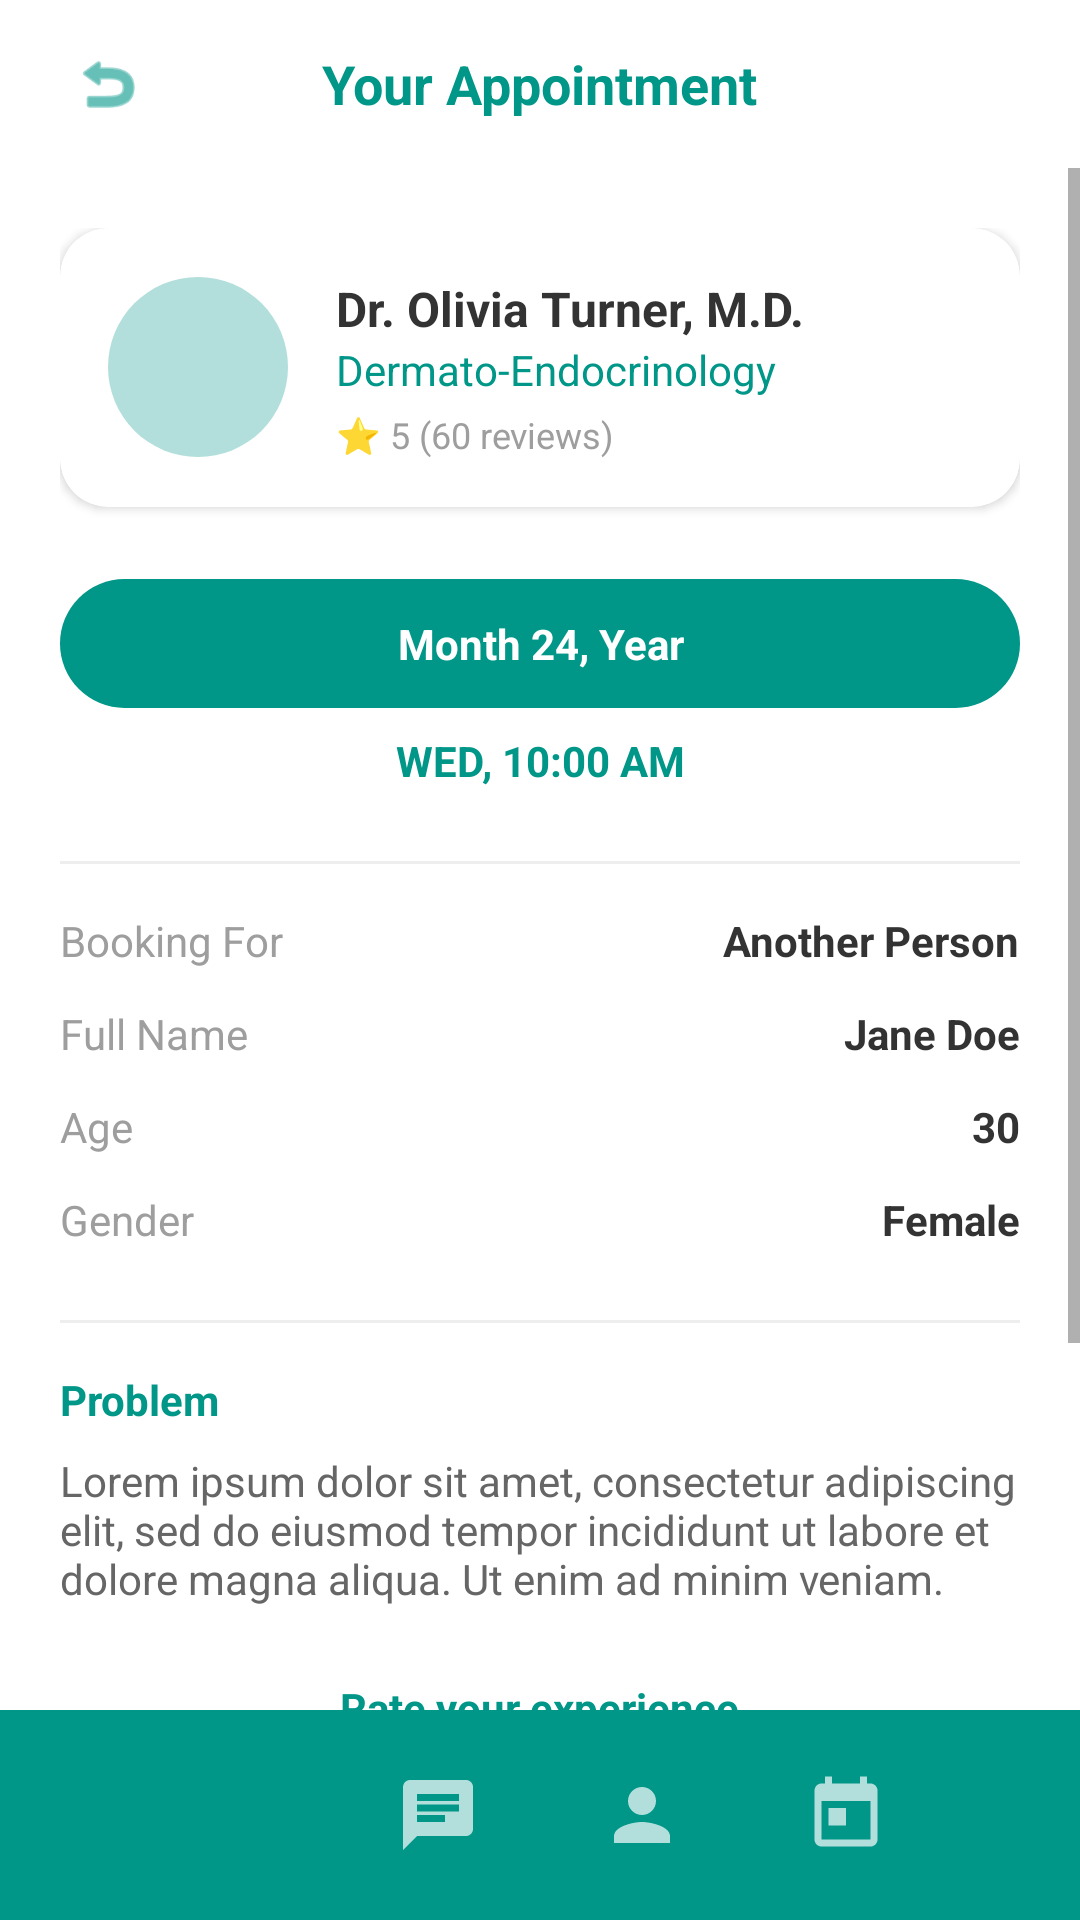

Here is an Android app screen rendered from its layout file. Give the layout XML and the strings, colors and styles it references.
<!-- AndroidManifest.xml: application theme Theme.SympNetMobile -->
<!-- res/layout/activity_appointment_summary.xml -->
<?xml version="1.0" encoding="utf-8"?>
<RelativeLayout xmlns:android="http://schemas.android.com/apk/res/android"
    xmlns:app="http://schemas.android.com/apk/res-auto"
    android:layout_width="match_parent"
    android:layout_height="match_parent"
    android:background="#FFFFFF">

    
    <RelativeLayout
        android:id="@+id/header"
        android:layout_width="match_parent"
        android:layout_height="56dp"
        android:paddingHorizontal="16dp">

        <ImageView
            android:id="@+id/btnBack"
            android:layout_width="40dp"
            android:layout_height="40dp"
            android:layout_centerVertical="true"
            android:padding="8dp"
            android:src="@android:drawable/ic_menu_revert"
            app:tint="#009688" />

        <TextView
            android:layout_width="wrap_content"
            android:layout_height="wrap_content"
            android:layout_centerInParent="true"
            android:text="Your Appointment"
            android:textColor="#009688"
            android:textSize="18sp"
            android:textStyle="bold" />
    </RelativeLayout>

    <ScrollView
        android:layout_width="match_parent"
        android:layout_height="match_parent"
        android:layout_above="@+id/bottomNav"
        android:layout_below="@id/header">

        <LinearLayout
            android:layout_width="match_parent"
            android:layout_height="wrap_content"
            android:orientation="vertical"
            android:padding="20dp">

            
            <androidx.cardview.widget.CardView
                android:layout_width="match_parent"
                android:layout_height="wrap_content"
                app:cardCornerRadius="16dp"
                app:cardElevation="2dp">
                <LinearLayout
                    android:layout_width="match_parent"
                    android:layout_height="wrap_content"
                    android:padding="16dp"
                    android:gravity="center_vertical"
                    android:orientation="horizontal">
                    <ImageView
                        android:layout_width="60dp"
                        android:layout_height="60dp"
                        android:src="@drawable/ic_doctor_avatar"
                        android:background="@drawable/circle_background"
                        android:padding="2dp" />
                    <LinearLayout
                        android:layout_width="0dp"
                        android:layout_height="wrap_content"
                        android:layout_weight="1"
                        android:layout_marginStart="16dp"
                        android:orientation="vertical">
                        <TextView
                            android:layout_width="wrap_content"
                            android:layout_height="wrap_content"
                            android:text="Dr. Olivia Turner, M.D."
                            android:textStyle="bold"
                            android:textColor="#333333"
                            android:textSize="16sp" />
                        <TextView
                            android:layout_width="wrap_content"
                            android:layout_height="wrap_content"
                            android:text="Dermato-Endocrinology"
                            android:textColor="#009688"
                            android:textSize="14sp" />
                        <TextView
                            android:layout_width="wrap_content"
                            android:layout_height="wrap_content"
                            android:text="⭐ 5 (60 reviews)"
                            android:textColor="#9E9E9E"
                            android:textSize="12sp"
                            android:layout_marginTop="4dp" />
                    </LinearLayout>
                </LinearLayout>
            </androidx.cardview.widget.CardView>

            
            <TextView
                android:layout_width="match_parent"
                android:layout_height="wrap_content"
                android:layout_marginTop="24dp"
                android:background="@drawable/search_bg"
                android:backgroundTint="#009688"
                android:padding="12dp"
                android:text="Month 24, Year"
                android:textColor="#FFFFFF"
                android:textStyle="bold"
                android:gravity="center" />
            <TextView
                android:layout_width="match_parent"
                android:layout_height="wrap_content"
                android:text="WED, 10:00 AM"
                android:textColor="#009688"
                android:gravity="center"
                android:layout_marginTop="8dp"
                android:textStyle="bold" />

            <View
                android:layout_width="match_parent"
                android:layout_height="1dp"
                android:background="#EEEEEE"
                android:layout_marginTop="24dp" />

            
            <RelativeLayout
                android:layout_width="match_parent"
                android:layout_height="wrap_content"
                android:layout_marginTop="16dp">
                <TextView
                    android:layout_width="wrap_content"
                    android:layout_height="wrap_content"
                    android:text="Booking For"
                    android:textColor="#9E9E9E" />
                <TextView
                    android:layout_width="wrap_content"
                    android:layout_height="wrap_content"
                    android:text="Another Person"
                    android:textColor="#333333"
                    android:textStyle="bold"
                    android:layout_alignParentEnd="true" />
            </RelativeLayout>

            <RelativeLayout
                android:layout_width="match_parent"
                android:layout_height="wrap_content"
                android:layout_marginTop="12dp">
                <TextView
                    android:layout_width="wrap_content"
                    android:layout_height="wrap_content"
                    android:text="Full Name"
                    android:textColor="#9E9E9E" />
                <TextView
                    android:layout_width="wrap_content"
                    android:layout_height="wrap_content"
                    android:text="Jane Doe"
                    android:textColor="#333333"
                    android:textStyle="bold"
                    android:layout_alignParentEnd="true" />
            </RelativeLayout>

            <RelativeLayout
                android:layout_width="match_parent"
                android:layout_height="wrap_content"
                android:layout_marginTop="12dp">
                <TextView
                    android:layout_width="wrap_content"
                    android:layout_height="wrap_content"
                    android:text="Age"
                    android:textColor="#9E9E9E" />
                <TextView
                    android:layout_width="wrap_content"
                    android:layout_height="wrap_content"
                    android:text="30"
                    android:textColor="#333333"
                    android:textStyle="bold"
                    android:layout_alignParentEnd="true" />
            </RelativeLayout>

            <RelativeLayout
                android:layout_width="match_parent"
                android:layout_height="wrap_content"
                android:layout_marginTop="12dp">
                <TextView
                    android:layout_width="wrap_content"
                    android:layout_height="wrap_content"
                    android:text="Gender"
                    android:textColor="#9E9E9E" />
                <TextView
                    android:layout_width="wrap_content"
                    android:layout_height="wrap_content"
                    android:text="Female"
                    android:textColor="#333333"
                    android:textStyle="bold"
                    android:layout_alignParentEnd="true" />
            </RelativeLayout>

            <View
                android:layout_width="match_parent"
                android:layout_height="1dp"
                android:background="#EEEEEE"
                android:layout_marginTop="24dp" />

            
            <TextView
                android:layout_width="wrap_content"
                android:layout_height="wrap_content"
                android:text="Problem"
                android:textColor="#009688"
                android:textStyle="bold"
                android:layout_marginTop="16dp" />
            <TextView
                android:layout_width="match_parent"
                android:layout_height="wrap_content"
                android:layout_marginTop="8dp"
                android:text="Lorem ipsum dolor sit amet, consectetur adipiscing elit, sed do eiusmod tempor incididunt ut labore et dolore magna aliqua. Ut enim ad minim veniam."
                android:textColor="#666666"
                android:textSize="14sp" />

            
            <TextView
                android:layout_width="wrap_content"
                android:layout_height="wrap_content"
                android:text="Rate your experience"
                android:textColor="#009688"
                android:textStyle="bold"
                android:layout_marginTop="24dp"
                android:layout_gravity="center_horizontal" />
            <RatingBar
                android:id="@+id/ratingBar"
                android:layout_width="wrap_content"
                android:layout_height="wrap_content"
                android:layout_gravity="center_horizontal"
                android:layout_marginTop="8dp"
                android:numStars="5"
                android:stepSize="1"
                style="?android:attr/ratingBarStyleIndicator"
                android:isIndicator="false"
                android:progressTint="#009688" />

            <Button
                android:id="@+id/btnDone"
                android:layout_width="match_parent"
                android:layout_height="56dp"
                android:layout_marginTop="32dp"
                android:backgroundTint="#009688"
                android:text="Back to Home"
                android:textAllCaps="false"
                android:textStyle="bold" />

        </LinearLayout>
    </ScrollView>

    
    <LinearLayout
        android:id="@+id/bottomNav"
        android:layout_width="match_parent"
        android:layout_height="70dp"
        android:layout_alignParentBottom="true"
        android:background="#009688"
        android:gravity="center"
        android:padding="14dp">

        <ImageView
            android:layout_width="28dp"
            android:layout_height="28dp"
            android:src="@drawable/ic_home"
            app:tint="#FFFFFF" />
        <ImageView
            android:layout_width="28dp"
            android:layout_height="28dp"
            android:layout_marginStart="40dp"
            android:src="@drawable/ic_chat"
            app:tint="#B2DFDB" />
        <ImageView
            android:layout_width="28dp"
            android:layout_height="28dp"
            android:layout_marginStart="40dp"
            android:src="@drawable/ic_profile"
            app:tint="#B2DFDB" />
        <ImageView
            android:layout_width="28dp"
            android:layout_height="28dp"
            android:layout_marginStart="40dp"
            android:src="@drawable/ic_calendar"
            app:tint="#B2DFDB" />
    </LinearLayout>

</RelativeLayout>
<!-- resources referenced by this layout -->
<resources>
  <!-- drawable circle_background (drawable) -->
  <?xml version="1.0" encoding="utf-8"?>
  <shape xmlns:android="http://schemas.android.com/apk/res/android">
      <solid android:color="@color/teal_100" />
      <corners android:radius="100dp" />
  </shape>
  <!-- drawable ic_calendar (drawable) -->
  <?xml version="1.0" encoding="utf-8"?>
  <vector xmlns:android="http://schemas.android.com/apk/res/android"
      android:width="24dp"
      android:height="24dp"
      android:viewportWidth="24"
      android:viewportHeight="24">
      <path
          android:fillColor="#757575"
          android:pathData="M19,3h-1V1h-2v2H8V1H6v2H5c-1.11,0 -1.99,0.9 -1.99,2L3,19c0,1.1 0.89,2 2,2h14c1.1,0 2,-0.9 2,-2V5c0,-1.1 -0.9,-2 -2,-2zm0,16H5V8h14v11zM7,10h5v5H7z"/>
  </vector>
  <!-- drawable ic_chat (drawable) -->
  <?xml version="1.0" encoding="utf-8"?>
  <vector xmlns:android="http://schemas.android.com/apk/res/android"
      android:width="120dp"
      android:height="120dp"
      android:viewportWidth="24"
      android:viewportHeight="24">
      <path
          android:fillColor="#9C27B0"
          android:pathData="M20,2L4,2c-1.1,0 -1.99,0.9 -1.99,2L2,22l4,-4h14c1.1,0 2,-0.9 2,-2L22,4c0,-1.1 -0.9,-2 -2,-2zM6,9h12v2L6,11L6,9zM14,14L6,14v-2h8v2zM18,8L6,8L6,6h12v2z"/>
  </vector>
  <!-- drawable ic_doctor_avatar (drawable) -->
  <?xml version="1.0" encoding="utf-8"?>
  <vector xmlns:android="http://schemas.android.com/apk/res/android"
      android:width="48dp"
      android:height="48dp"
      android:viewportWidth="24"
      android:viewportHeight="24">
      <path
          android:fillColor="#B2DFDB"
          android:pathData="M12,2C6.48,2 2,6.48 2,12s4.48,10 10,10 10,-4.48 10,-10S17.52,2 12,2zm0,4c1.66,0 3,1.34 3,3s-1.34,3 -3,3 -3,-1.34 -3,-3 1.34,-3 3,-3zm0,14.2c-2.5,0 -4.71,-1.28 -6,-3.22 0.03,-1.99 4,-3.08 6,-3.08 1.99,0 5.97,1.09 6,3.08 -1.29,1.94 -3.5,3.22 -6,3.22z"/>
  </vector>
  <!-- drawable ic_profile (drawable) -->
  <?xml version="1.0" encoding="utf-8"?>
  <vector xmlns:android="http://schemas.android.com/apk/res/android"
      android:width="24dp"
      android:height="24dp"
      android:viewportWidth="24"
      android:viewportHeight="24">
      <path
          android:fillColor="#757575"
          android:pathData="M12,12c2.21,0 4,-1.79 4,-4s-1.79,-4 -4,-4 -4,1.79 -4,4 1.79,4 4,4zm0,2c-2.67,0 -8,1.34 -8,4v2h16v-2c0,-2.66 -5.33,-4 -8,-4z"/>
  </vector>
  <!-- drawable search_bg (drawable) -->
  <shape xmlns:android="http://schemas.android.com/apk/res/android">
      <solid android:color="#B2DFDB"/>
      <corners android:radius="30dp"/>
  </shape>
  <style name="Theme.SympNetMobile" parent="Theme.MaterialComponents.DayNight.NoActionBar">
          <item name="colorPrimary">@color/primary</item>
          <item name="colorPrimaryVariant">@color/primary_dark</item>
          <item name="colorOnPrimary">@color/white</item>
          <item name="colorSecondary">@color/secondary</item>
          <item name="colorSecondaryVariant">@color/primary</item>
          <item name="android:statusBarColor">@color/primary_dark</item>
          <item name="android:windowBackground">@color/background</item>
          
          
          <item name="editTextStyle">@style/GlobalEditTextStyle</item>
          <item name="android:editTextColor">#000000</item>
      </style>
  <color name="teal_100">#B2DFDB</color>
  <color name="primary">#009688</color>
  <color name="primary_dark">#00796B</color>
  <color name="white">#FFFFFF</color>
  <color name="secondary">#FF9800</color>
  <color name="background">#F5F5F5</color>
  <style name="GlobalEditTextStyle" parent="Widget.AppCompat.EditText">
          <item name="android:background">#FFFFFF</item>
          <item name="android:textColor">#000000</item>
          <item name="android:padding">12dp</item>
      </style>
</resources>
